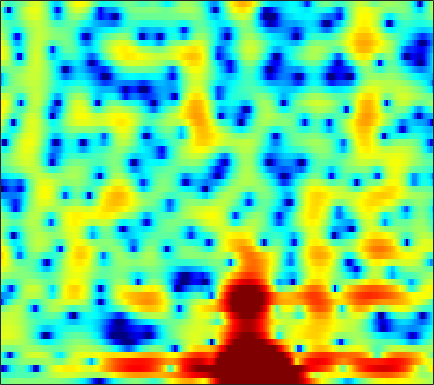

The file beside this chart, header and first rows:
-1.3434, -1.0891, -0.71281, -0.37334, -0.16337, 0.042105, 0.176, 0.22915, 0.25411, 0.24632, 0.21491, 0.18883, 0.15366, 0.1285, 0.12005, 0.12496, 0.14806, 0.17361, 0.20885, 0.25114, 0.28062, 0.29281, 0.30277, 0.29917
-2.77, -2.932, -3.009, -2.949, -2.84, -2.645, -2.442, -2.307, -2.171, -2.094, -2.068, -2.079, -2.1, -2.092, -2.042, -1.884, -1.61, -1.324, -0.8557, -0.3161, 0.2521, 0.6777, 1.22, 1.722
-14.12, -17.56, -13.68, -9.223, -6.958, -4.817, -3.374, -2.666, -2.115, -1.987, -2.299, -2.85, -4.128, -6.274, -8.778, -14.96, -30.41, -14.42, -7.728, -4.014, -1.531, -0.1172, 1.361, 2.485
-2.1, -2.449, -2.643, -2.573, -2.376, -1.955, -1.44, -1.022, -0.4897, -0.01576, 0.3401, 0.5191, 0.6263, 0.6261, 0.5721, 0.517, 0.5222, 0.5999, 0.8013, 1.038, 1.215, 1.271, 1.189, 0.9076
-2.841, -4.616, -7.817, -12.96, -18.04, -12.82, -7.211, -4.531, -2.014, -0.3089, 0.9274, 1.62, 2.307, 2.792, 3.04, 3.245, 3.313, 3.284, 3.144, 2.862, 2.418, 1.957, 1.15, 0.07655
0.3808, 0.02734, -0.342, -0.5526, -0.6141, -0.5653, -0.3783, -0.1673, 0.1805, 0.5385, 0.8543, 1.026, 1.156, 1.183, 1.137, 1.008, 0.8105, 0.6289, 0.3598, 0.05786, -0.2466, -0.4755, -0.7481, -0.9849
2.749, 2.718, 2.65, 2.581, 2.527, 2.443, 2.331, 2.216, 2.024, 1.781, 1.468, 1.179, 0.7088, 0.1296, -0.3872, -1.181, -2.082, -2.804, -3.774, -4.646, -5.262, -5.504, -5.449, -5.044
3.652, 3.739, 3.775, 3.732, 3.656, 3.505, 3.292, 3.082, 2.727, 2.268, 1.698, 1.185, 0.3795, -0.5964, -1.469, -2.865, -4.62, -6.265, -9.133, -13.41, -21.89, -35.45, -17.04, -11.81
3.319, 3.439, 3.53, 3.534, 3.478, 3.328, 3.1, 2.877, 2.506, 2.044, 1.484, 0.9978, 0.2684, -0.5625, -1.25, -2.254, -3.35, -4.219, -5.384, -6.427, -7.154, -7.392, -7.279, -6.809
2.757, 2.875, 2.988, 3.037, 3.022, 2.918, 2.715, 2.502, 2.143, 1.707, 1.199, 0.772, 0.151, -0.4981, -0.9769, -1.581, -2.122, -2.474, -2.869, -3.172, -3.368, -3.465, -3.536, -3.58
2.155, 2.306, 2.469, 2.607, 2.683, 2.708, 2.617, 2.453, 2.096, 1.583, 0.9068, 0.2958, -0.619, -1.572, -2.236, -2.922, -3.211, -3.159, -2.822, -2.368, -1.894, -1.586, -1.278, -1.114
-0.6793, -0.3417, 0.2409, 0.8454, 1.269, 1.76, 2.095, 2.197, 2.076, 1.619, 0.7698, -0.1621, -1.954, -4.652, -7.71, -14.18, -14.9, -9.798, -5.496, -2.814, -1.05, -0.1133, 0.7835, 1.353
-14.07, -11.2, -7.465, -4.788, -3.351, -1.92, -0.8278, -0.1896, 0.4358, 0.7379, 0.677, 0.3884, -0.3009, -1.292, -2.093, -2.971, -3.098, -2.638, -1.711, -0.7931, -0.06551, 0.3508, 0.7872, 1.157
-9.659, -9.341, -8.988, -8.718, -8.284, -7.104, -5.252, -3.712, -1.783, -0.2122, 0.9459, 1.517, 1.966, 2.18, 2.244, 2.171, 1.978, 1.771, 1.375, 0.7596, -0.1956, -1.174, -2.801, -4.386
-4.155, -5.124, -6.984, -10.17, -13.34, -14.68, -9.742, -6.369, -3.138, -0.9283, 0.642, 1.501, 2.319, 2.791, 2.964, 3.006, 2.813, 2.494, 1.888, 0.978, -0.3033, -1.586, -3.764, -6.091
-0.9196, -1.456, -2.084, -2.649, -2.939, -2.939, -2.55, -2.089, -1.328, -0.5488, 0.09793, 0.4952, 0.8923, 1.117, 1.157, 1.095, 0.9092, 0.6934, 0.3119, -0.1372, -0.6006, -0.9172, -1.231, -1.298
1.825, 1.486, 1.075, 0.7311, 0.4921, 0.2429, 0.1214, 0.08075, 0.06385, 0.08957, 0.1264, 0.1222, 0.04947, -0.09325, -0.2497, -0.565, -0.9628, -1.286, -1.761, -2.181, -2.475, -2.564, -2.465, -2.125
4.073, 3.71, 3.159, 2.614, 2.207, 1.654, 1.149, 0.8322, 0.4616, 0.1576, -0.07326, -0.2307, -0.4852, -0.8146, -1.134, -1.745, -2.591, -3.385, -4.643, -6.047, -7.279, -7.694, -7.225, -5.876
5.786, 5.268, 4.42, 3.423, 2.619, 1.482, 0.3163, -0.4761, -1.257, -1.653, -1.679, -1.542, -1.312, -1.227, -1.342, -1.764, -2.644, -3.666, -5.673, -8.807, -14.16, -20.12, -15.15, -9.409
6.7, 5.97, 4.779, 3.234, 1.832, -0.4209, -3.406, -6.334, -10.94, -11.23, -7.213, -4.823, -2.582, -1.185, -0.5678, -0.172, -0.2076, -0.5082, -1.212, -2.109, -2.987, -3.446, -3.677, -3.585
5.844, 4.956, 3.598, 1.983, 0.6063, -1.362, -3.466, -5.094, -6.644, -6.58, -4.948, -3.39, -1.548, -0.1273, 0.6908, 1.418, 1.808, 1.89, 1.8, 1.49, 1.007, 0.5137, -0.305, -1.431
3.277, 2.151, 0.3783, -1.62, -3.215, -5.029, -5.921, -5.908, -5.18, -3.986, -2.692, -1.709, -0.4799, 0.5564, 1.208, 1.866, 2.259, 2.425, 2.464, 2.31, 1.979, 1.619, 0.9806, 0.1772
1.198, -0.06842, -2.362, -5.463, -8.854, -16.94, -21.71, -13.2, -7.983, -4.982, -2.865, -1.653, -0.3803, 0.6201, 1.17, 1.692, 2.015, 2.118, 2.087, 1.902, 1.615, 1.38, 1.043, 0.7639
1.123, 0.3131, -1.006, -2.423, -3.421, -4.482, -4.758, -4.446, -3.532, -2.386, -1.271, -0.5069, 0.3552, 1.019, 1.385, 1.666, 1.72, 1.591, 1.217, 0.6335, -0.1035, -0.6866, -1.306, -1.555
1.563, 1.062, 0.3394, -0.4001, -0.8528, -1.334, -1.52, -1.458, -1.171, -0.6338, 0.002254, 0.505, 1.144, 1.627, 1.889, 2.031, 1.861, 1.528, 0.7264, -0.5714, -2.569, -4.739, -8.918, -13.06
0.5481, -0.0589, -0.8981, -1.852, -2.543, -3.287, -3.751, -3.75, -3.296, -2.441, -1.359, -0.5468, 0.4631, 1.288, 1.75, 2.139, 2.23, 2.078, 1.561, 0.6347, -0.7052, -1.97, -3.668, -4.529
-2.201, -3.028, -4.394, -6.117, -7.829, -10.7, -14.31, -15.52, -12.27, -8.35, -5.335, -3.53, -1.628, -0.1208, 0.7669, 1.646, 2.249, 2.502, 2.604, 2.476, 2.183, 1.91, 1.544, 1.303
-5.256, -5.956, -7.182, -8.544, -9.872, -11.89, -13.75, -14.09, -12.24, -9.388, -6.637, -4.827, -2.699, -0.9184, 0.218, 1.476, 2.421, 2.96, 3.447, 3.702, 3.738, 3.647, 3.371, 2.946
-9.511, -9.831, -10.1, -10.17, -10.23, -10.4, -10.43, -10.34, -9.704, -8.582, -6.884, -5.387, -3.31, -1.304, 0.01474, 1.571, 2.791, 3.504, 4.201, 4.611, 4.739, 4.656, 4.308, 3.645
-24.69, -21.85, -16.05, -13.33, -12.18, -11.72, -12.22, -13.29, -15.69, -16.97, -13.11, -9.475, -5.566, -2.58, -0.7912, 1.086, 2.518, 3.332, 4.121, 4.585, 4.765, 4.713, 4.412, 3.84
-13.09, -12.77, -11.77, -10.55, -9.974, -9.635, -10, -10.63, -11.84, -11.97, -9.816, -7.467, -4.507, -2.103, -0.6222, 0.9248, 2.085, 2.735, 3.329, 3.661, 3.766, 3.718, 3.501, 3.151
-6.466, -6.254, -5.811, -5.369, -5.043, -4.69, -4.384, -4.157, -3.772, -3.207, -2.401, -1.663, -0.6252, 0.3717, 1.022, 1.737, 2.225, 2.434, 2.52, 2.425, 2.178, 1.935, 1.585, 1.255
-3.104, -2.71, -2.148, -1.661, -1.283, -0.8206, -0.3551, -0.02509, 0.4385, 0.8905, 1.346, 1.671, 2.053, 2.341, 2.46, 2.472, 2.271, 1.967, 1.359, 0.5084, -0.5511, -1.416, -2.527, -3.327
-1.584, -1.139, -0.6077, -0.06763, 0.3353, 0.8806, 1.405, 1.779, 2.236, 2.633, 2.946, 3.103, 3.204, 3.138, 2.968, 2.525, 1.825, 1.112, -0.1575, -1.874, -4.16, -6.44, -10.61, -16.71
-1.694, -1.48, -1.092, -0.5246, -0.03195, 0.6924, 1.418, 1.942, 2.548, 3.046, 3.393, 3.548, 3.586, 3.416, 3.14, 2.551, 1.692, 0.8415, -0.5942, -2.396, -4.585, -6.49, -9.199, -11.4
-4.144, -4.64, -4.444, -3.422, -2.329, -0.8491, 0.5215, 1.403, 2.403, 3.164, 3.705, 3.966, 4.107, 4.014, 3.772, 3.242, 2.428, 1.624, 0.3117, -1.28, -3.125, -4.639, -6.739, -8.68
-10.16, -17.79, -18.68, -9.139, -5.751, -2.704, -0.5908, 0.6455, 1.964, 2.979, 3.735, 4.132, 4.452, 4.517, 4.394, 3.993, 3.312, 2.622, 1.44, -0.05292, -1.914, -3.585, -6.369, -10.2
-3.771, -4.893, -5.385, -4.848, -4.044, -2.824, -1.57, -0.6229, 0.5654, 1.674, 2.61, 3.175, 3.713, 3.986, 4.023, 3.81, 3.345, 2.82, 1.884, 0.6942, -0.7452, -1.949, -3.731, -5.572
0.1865, -0.7719, -2.098, -3.408, -4.253, -5.021, -4.768, -3.902, -2.199, -0.4728, 1.011, 1.907, 2.791, 3.336, 3.525, 3.521, 3.215, 2.8, 2.042, 1.071, -0.02529, -0.8962, -1.973, -2.89
2.822, 1.601, -0.5314, -3.489, -6.643, -14.63, -20.37, -10.42, -4.914, -1.74, 0.385, 1.542, 2.659, 3.364, 3.635, 3.7, 3.4, 2.957, 2.085, 0.9008, -0.5202, -1.71, -3.258, -4.458
4.664, 3.689, 2.119, 0.3509, -0.9932, -2.508, -3.132, -2.92, -2.026, -0.8563, 0.308, 1.105, 2.018, 2.676, 2.977, 3.055, 2.75, 2.255, 1.167, -0.4375, -2.701, -4.988, -9.219, -16
5.519, 4.833, 3.781, 2.609, 1.646, 0.3686, -0.8557, -1.687, -2.439, -2.595, -1.968, -1.114, 0.1093, 1.175, 1.746, 2.135, 2.08, 1.709, 0.7771, -0.6833, -2.696, -4.571, -7.425, -10.12
5.629, 5.166, 4.395, 3.371, 2.386, 0.7511, -1.519, -3.909, -8.924, -17.48, -9.934, -5.427, -1.767, 0.4579, 1.526, 2.379, 2.64, 2.499, 1.905, 0.8528, -0.6304, -1.996, -4.22, -6.923
3.119, 3.01, 2.718, 2.212, 1.694, 0.7266, -0.5554, -1.68, -3.162, -3.907, -3.193, -2.007, -0.3243, 1.054, 1.835, 2.477, 2.716, 2.655, 2.254, 1.513, 0.4404, -0.5621, -2.164, -4.052
-1.62, -1.166, -0.6155, -0.1831, 0.03468, 0.1442, 0.1301, 0.09091, 0.05862, 0.176, 0.4862, 0.8266, 1.339, 1.835, 2.13, 2.371, 2.421, 2.314, 1.974, 1.421, 0.6783, 0.008177, -0.9787, -2.01
-8.069, -6.032, -3.838, -2.241, -1.375, -0.4914, 0.1402, 0.4991, 0.902, 1.266, 1.609, 1.853, 2.16, 2.411, 2.533, 2.617, 2.557, 2.407, 2.07, 1.573, 0.93, 0.3576, -0.4968, -1.426
-8.697, -6.285, -3.943, -2.308, -1.402, -0.5049, 0.1464, 0.5329, 0.9819, 1.38, 1.759, 2.033, 2.368, 2.634, 2.781, 2.868, 2.807, 2.662, 2.322, 1.813, 1.132, 0.5173, -0.4442, -1.569
-1.833, -1.45, -0.9232, -0.5132, -0.306, -0.1899, -0.1571, -0.1234, -0.00433, 0.2816, 0.7504, 1.182, 1.776, 2.312, 2.635, 2.891, 2.95, 2.854, 2.53, 1.986, 1.238, 0.5547, -0.5239, -1.783
2.626, 2.338, 1.855, 1.199, 0.5404, -0.582, -1.941, -2.992, -4.039, -3.933, -2.632, -1.362, 0.2447, 1.536, 2.263, 2.889, 3.156, 3.113, 2.754, 2.079, 1.127, 0.2777, -0.9668, -2.223
5.109, 4.495, 3.468, 2.132, 0.8606, -1.282, -4.277, -7.587, -16.05, -16.88, -7.693, -4.162, -1.071, 0.9773, 2.018, 2.938, 3.305, 3.246, 2.736, 1.7, 0.1267, -1.439, -3.913, -6.261
5.267, 4.516, 3.27, 1.747, 0.4403, -1.42, -3.272, -4.473, -5.401, -5.155, -3.814, -2.453, -0.6504, 0.8944, 1.804, 2.618, 2.965, 2.914, 2.384, 1.27, -0.5497, -2.528, -6.376, -12.32
4.039, 3.2, 1.767, -0.04274, -1.653, -4.131, -6.714, -8.207, -8.345, -6.603, -4.381, -2.805, -0.943, 0.5585, 1.439, 2.251, 2.691, 2.772, 2.547, 1.968, 1.062, 0.2259, -0.9403, -1.879
2.381, 1.578, 0.1909, -1.63, -3.345, -6.404, -10.91, -15.57, -14.98, -9.243, -5.449, -3.396, -1.328, 0.2034, 1.068, 1.911, 2.42, 2.599, 2.615, 2.405, 2.025, 1.675, 1.182, 0.7369
1.009, 0.3874, -0.5823, -1.679, -2.552, -3.697, -4.606, -4.951, -4.75, -3.855, -2.595, -1.613, -0.3961, 0.6217, 1.24, 1.855, 2.235, 2.369, 2.368, 2.181, 1.854, 1.544, 1.077, 0.6021
0.09556, -0.5339, -1.367, -2.06, -2.436, -2.646, -2.555, -2.297, -1.762, -1.06, -0.2675, 0.3355, 1.096, 1.744, 2.127, 2.479, 2.635, 2.624, 2.424, 2.026, 1.442, 0.8942, 0.06469, -0.8151
-0.8518, -2.186, -4.029, -5.308, -5.408, -4.495, -3.107, -2.065, -0.7976, 0.3012, 1.251, 1.876, 2.571, 3.115, 3.404, 3.623, 3.621, 3.465, 3.034, 2.333, 1.329, 0.3602, -1.24, -3.225
-1.169, -3.644, -8.792, -21.07, -16.8, -8.211, -4.34, -2.475, -0.6918, 0.6224, 1.655, 2.303, 3.034, 3.607, 3.926, 4.162, 4.152, 3.953, 3.418, 2.54, 1.289, 0.09366, -1.925, -4.56
1.286, 0.03705, -1.617, -2.814, -3.122, -2.821, -2.164, -1.659, -1.094, -0.5588, 0.04977, 0.5994, 1.455, 2.302, 2.851, 3.365, 3.569, 3.487, 3.029, 2.162, 0.8814, -0.339, -2.26, -4.337
